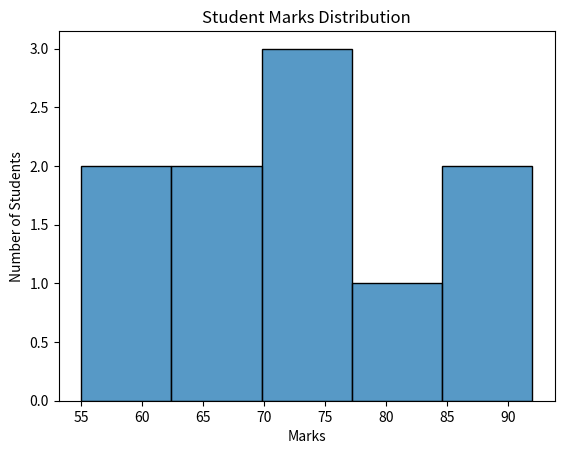

Write the Python code that produced this figure.
import pandas as pd
import seaborn as sns
import matplotlib.pyplot as plt

data = {
    "Student": ["Ali", "Ahmed", "Usman", "Hassan", "Bilal",
                "Hamza", "Umar", "Zain", "Ahsan", "Talha"],
    "Marks": [55, 60, 65, 68, 70, 72, 75, 80, 88, 92]
}

df = pd.DataFrame(data)

print(df)

sns.histplot(
    data=df,
    x="Marks"
)

plt.title("Student Marks Distribution")
plt.xlabel("Marks")
plt.ylabel("Number of Students")

plt.show()
